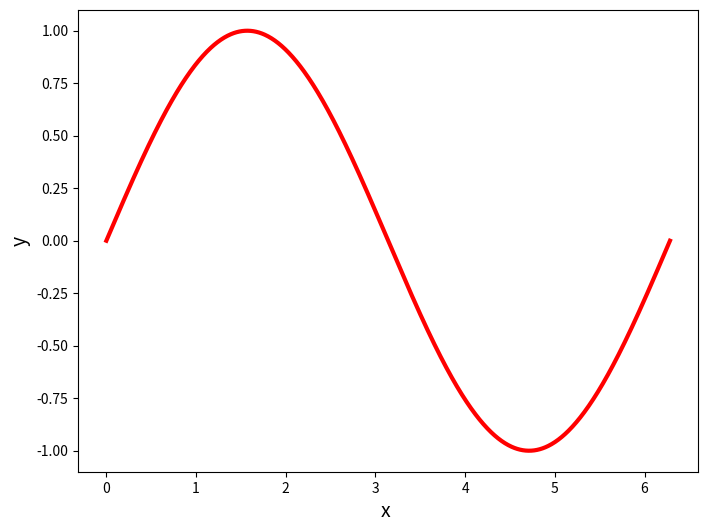
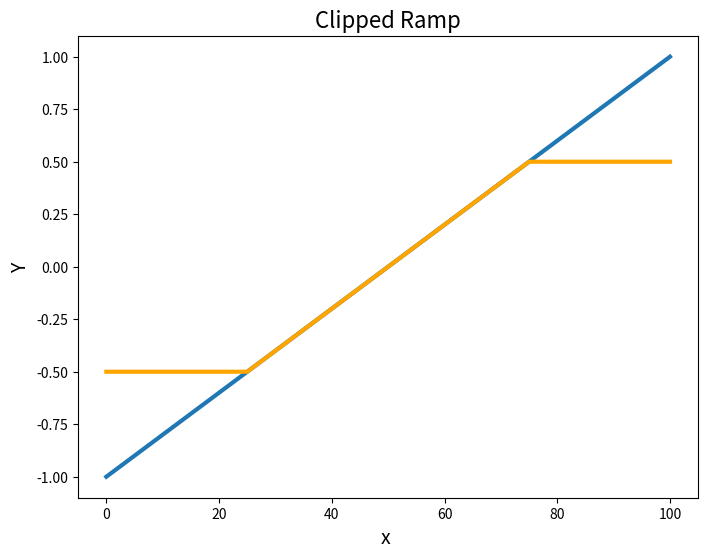

These charts were generated, in order, by the following Python code:
#!/usr/bin/env python
# coding: utf-8

# In[ ]:


#Zeina Benton
#HW2
#9/3/26


# 2. (10 points) Without using loops write the necessary Python commands that:
# a) a1) Create an array of integers x from 0 to 1000 (up to and including 1000). How
# many elements do you need?
# a2) Print the datatype of the array and the array’s minimum and maximum.
# Remember to answer all questions raised in the assignment, such as “how many
# elements do you need?”.
# b) b1) Re-scale x to contain values from 0 to 2π. Don’t make a new array, re-scale
# the array of question 2a.
# b2) Print the minimum and maximum values of the new x array.
# c) Make an array y whose values are the sine of the values of x.
# d) Print the value of element 234 of y [Note the difference between the 234th
# element and element 234 in Python!].

# In[2]:


import numpy as np
import pandas as pd
import os
import math
import time


# In[3]:


#2a1

x = np.arange(0,1001)
print(x) #1001 elements are needed to included 1000.


# In[ ]:


#2a2

print(x.dtype)
print(np.min(x))
print(np.max(x))


# In[5]:


#2b1

x = (x - np.min(x)) / (np.max(x) - np.min(x)) * (2 * np.pi)
print(x)


# In[6]:


#2b2

print(np.min(x))
print(np.max(x))


# In[7]:


#2c

y = np.sin(x)
print(y)


# In[8]:


#2d

print(y[234])


# 3. (10 points total) Write the necessary Python commands that:
# a) (5 points) Plot y vs. x from problem 2c. Make the plot publication-ready using
# reasonable axis labels etc.
# b) (5 points) Save your plot as a PNG using the appropriate Python commands (no
# screenshots or window dumps from outside Python).

# In[9]:


#3a
import matplotlib.pyplot as plt

plt.figure( figsize = (8, 6) )
plt.plot( x, y, color = 'red' , linewidth = 3 )
plt.xlabel( 'x ', fontsize = 14 )
plt.ylabel( 'y', fontsize = 14 )




#3b

plt.savefig("hw2_question3b_plot.png")


# 4. (10 points total)
# a) (5 points)
# a1) Make a “ramp” array r with 101 evenly spaced elements going from -1 to +1.
# a2) “Clip”, or mask, the array so that any value greater than 0.5 is set to 0.5 and
# any value less than -0.5 is set to -0.5. There are different ways that you can do
# this with numpy, but remember, no loops!
# b) (5 points)
# b1) In the same plot, plot the original and clipped arrays. Your figure should look
# something like this
# b2) Use the appropriate python command to save the plot as a PDF. Name the
# PDF appropriately.

# In[10]:


#4a1

r = np.linspace(-1, 1, 101)
print(r)


# In[11]:


#4a2

r_clipped = np.clip(r, -0.5, 0.5) 
print(r_clipped)


# In[12]:


#4b1

plt.figure( figsize = (8, 6) )
plt.title('Clipped Ramp', fontsize = 16 )
plt.plot( r, linewidth = 3 )
plt.plot( r_clipped, color = 'orange' , linewidth = 3 )
plt.xlabel( 'x ', fontsize = 14 )
plt.ylabel( 'Y', fontsize = 14 )



#4b2

plt.savefig("hw2_question4b2_plot.pdf")


# 5. (10 points) Give the URLs of two web sites outside of UCF that provide free
# astronomical software that is written in Python. Write a paragraph about each package
# in your own words. Put the two paragraphs as an extended string (between sets of triple
# single-quotes) in your main homework file.

# In[13]:


#Question 5 is answered in also written in log.

'''  Skyfield is a python package that helps computing positions for stars, planets, satellites 
in orbit around Earth. To use in your code, you would load in your file (I.e. asp) and then simply put 
the planet (i.e. 'earth' and 'mars') and then earth.at(t).observe(mars) to get the position and it's
 coordinates. 
https://rhodesmill.org/skyfield/ '''


''' PyCBC is a python package designed for gravitational wave astronomy and analysis. The modules within 
allow for signal processing, filtering, and transforms that work best with LIGO or Virgo data. It was used
in the firest detection of graviational waves by LIGO.
https://pycbc.org/'''



# In[ ]:
